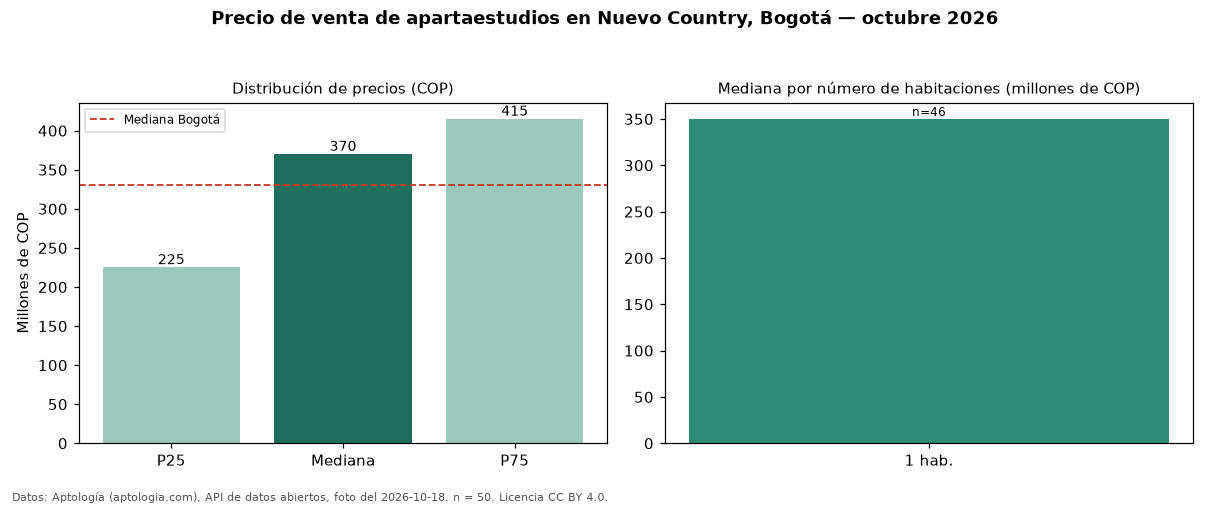

The table this chart was drawn from, first rows:
seccion, metrica, valor_cop, n
precio, p25, 225000000, 50
precio, mediana, 370000000, 50
precio, p75, 415000000, 50
precio, minimo, 225000000, 50
precio, maximo, 690000000, 50
parqueadero, avisos_con_parqueadero, 13, 50
parqueadero, mediana_con_parqueadero, 380000000, 13
habitaciones, 1, 350000000, 46
ciudad, mediana_ciudad, 330000000, 
fuente, fecha_foto, 2026-10-18, 
fuente, atribucion, https://www.aptologia.com/apartaestudios…, 
